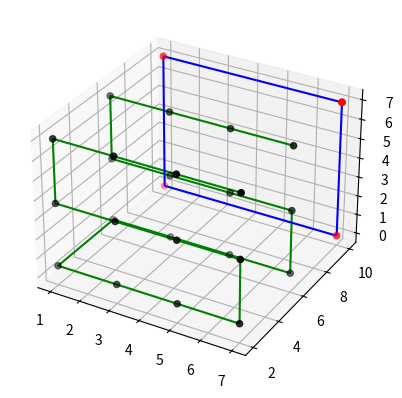

The matplotlib source for this figure:

import matplotlib.pyplot as plt
import numpy as np
from mpl_toolkits import mplot3d


#approach#

#create board to stay in the middle
#have points in all three x,y and z
#this will allow us to create a path along those points
#move plot the points so it can create a path which will show the path of the drone


##List of points##
ht_dif = 2
vtcl_ht = 6
horiz_dist = 6
horiz_dif = 2

points = []
x_point = []
y_point = []
z_point = []

##Note, functions are to be used in any orientation, might have to adjust plus or minus in some lines

# def right_left():
#     for j in range(3):
#                 x = horiz_dist
#                 x_point.append(x)
                
#                 z = vtcl_ht
#                 z_point.append(z)
                
#                 y = dist_away
#                 y_point.append(y)
                
#                 horiz_dist -= horiz_dif# we subtract becuse we are moving right to left

def drone_down(vtcl_ht,horiz_dist,num_photos,dist_away):
    ##ht_dif, refers to height_difference when drone moves through path
    ##vtcl_ht, refers to the height the drone will start at
    ##horiz_dist, refers to the horizontal distance the drone will cover through each session
    ##num_photos, refers to the amount of photos that will be taken at along the segment
    
    ##List##
    x_point = []
    y_point = []
    z_point = []
    x_dist = np.linspace(horiz_dist,1,num_photos)
    z_dist = np.linspace(vtcl_ht,0.5,3)
    
    
    for i in range(3):
        if i == 0:
            for j in range(num_photos):
               
                x = x_dist[j]
                x_point.append(x)
                
                z = z_dist[i]
                z_point.append(z)
                
                y = dist_away
                y_point.append(y)
                
                #horiz_dist -= (x_dist/num_photos)# we subtract becuse we are moving right to left
                
        if i == 1:
            for j in range(1,num_photos+1):
                #horiz_dist += (x_dist/num_photos)#we add becasue we are moving left to right
                x = x_dist[-j]
                x_point.append(x)
                
                z = z_dist[i]#this allows drone to move down/up, in this instance, we are moving down therefore we subtract
                z_point.append(z)
                
                y = dist_away
                y_point.append(y)
    
        if i == 2:
              for j in range(num_photos):
                  x = x_dist[j]
                  x_point.append(x)
                  
                  z = z_dist[i]
                  z_point.append(z)
                  
                  y = dist_away
                  y_point.append(y)
                  
                 # horiz_dist -= (x_dist/num_photos)
    return x_point,y_point,z_point

def drone_up(vtcl_ht,horiz_dist,num_photos,dist_away):
    
    dist_away = dist_away - 4##note, this is used in order to obtian images at a farther distance
    
    ##List##
    x_point_2 = []
    y_point_2 = []
    z_point_2 = []
    x_dist = np.linspace(horiz_dist,1,num_photos)
    z_dist = np.linspace(0.5,vtcl_ht,3)

    
    for i in range(3):
        if i == 0:
            for j in range(1,num_photos+1):
                x = x_dist[-j]
                x_point_2.append(x)
                
                z = z_dist[i]
                z_point_2.append(z)
                
                y = dist_away
                y_point_2.append(y)
                
               # horiz_dist += (x_dist/num_photos)
                
                
        if i == 1:
            for j in range(num_photos):
               # horiz_dist -= (x_dist/num_photos)
                x = x_dist[j]
                x_point_2.append(x)
                
                z = z_dist[i]
                z_point_2.append(z)
                
                y = dist_away
                y_point_2.append(y)
    
        if i == 2:
              for j in range(1,num_photos+1):
                  x = x_dist[-j]
                  x_point_2.append(x)
                  
                  z = z_dist[i]
                  z_point_2.append(z)
                  
                  y = dist_away
                  y_point_2.append(y)
                  
                  #horiz_dist += (x_dist/num_photos)
    return x_point_2,y_point_2,z_point_2
              

    
            
        

x_data,y_data,z_data = drone_down(7,7,4,6)#we are calling our function with known values

horiz_dist = x_data[0]#this allows us to know where the drone left off after finish its path
vtcl_ht = z_data[0]#this allows us to know where the drone left off after finish its path

x_data_2,y_data_2,z_data_2 = drone_up(vtcl_ht,horiz_dist,4,6)#we are calling our function again, we do implement array slicing to obtain location of drone

#we are putting data together to obtain plot/sim of drone path
x_plot = x_data + x_data_2
y_plot = y_data + y_data_2
z_plot = z_data + z_data_2


points=[]#list of points in x,y and z coordinates
for i in range(len(x_plot)):
    point = [x_plot[i],y_plot[i],z_plot[i]]
    points.append(point)
    

    
ax = plt.axes(projection = "3d")
#fig = plt.figure(figsize = (10, 7))
ax.plot3D(x_plot,y_plot,z_plot, color = "green")
ax.scatter(x_plot,y_plot,z_plot, color = "black")





# #this is the size of board
# #note, this is only for simulation purposes

board_x = [7,1,1,7,7]
board_y = [10,10,10,10,10]
board_z = [7,7,0,0,7]

ax.plot3D(board_x,board_y,board_z, color = "blue")
ax.scatter(board_x,board_y,board_z, color = "red")

plt.show()

print(points)

